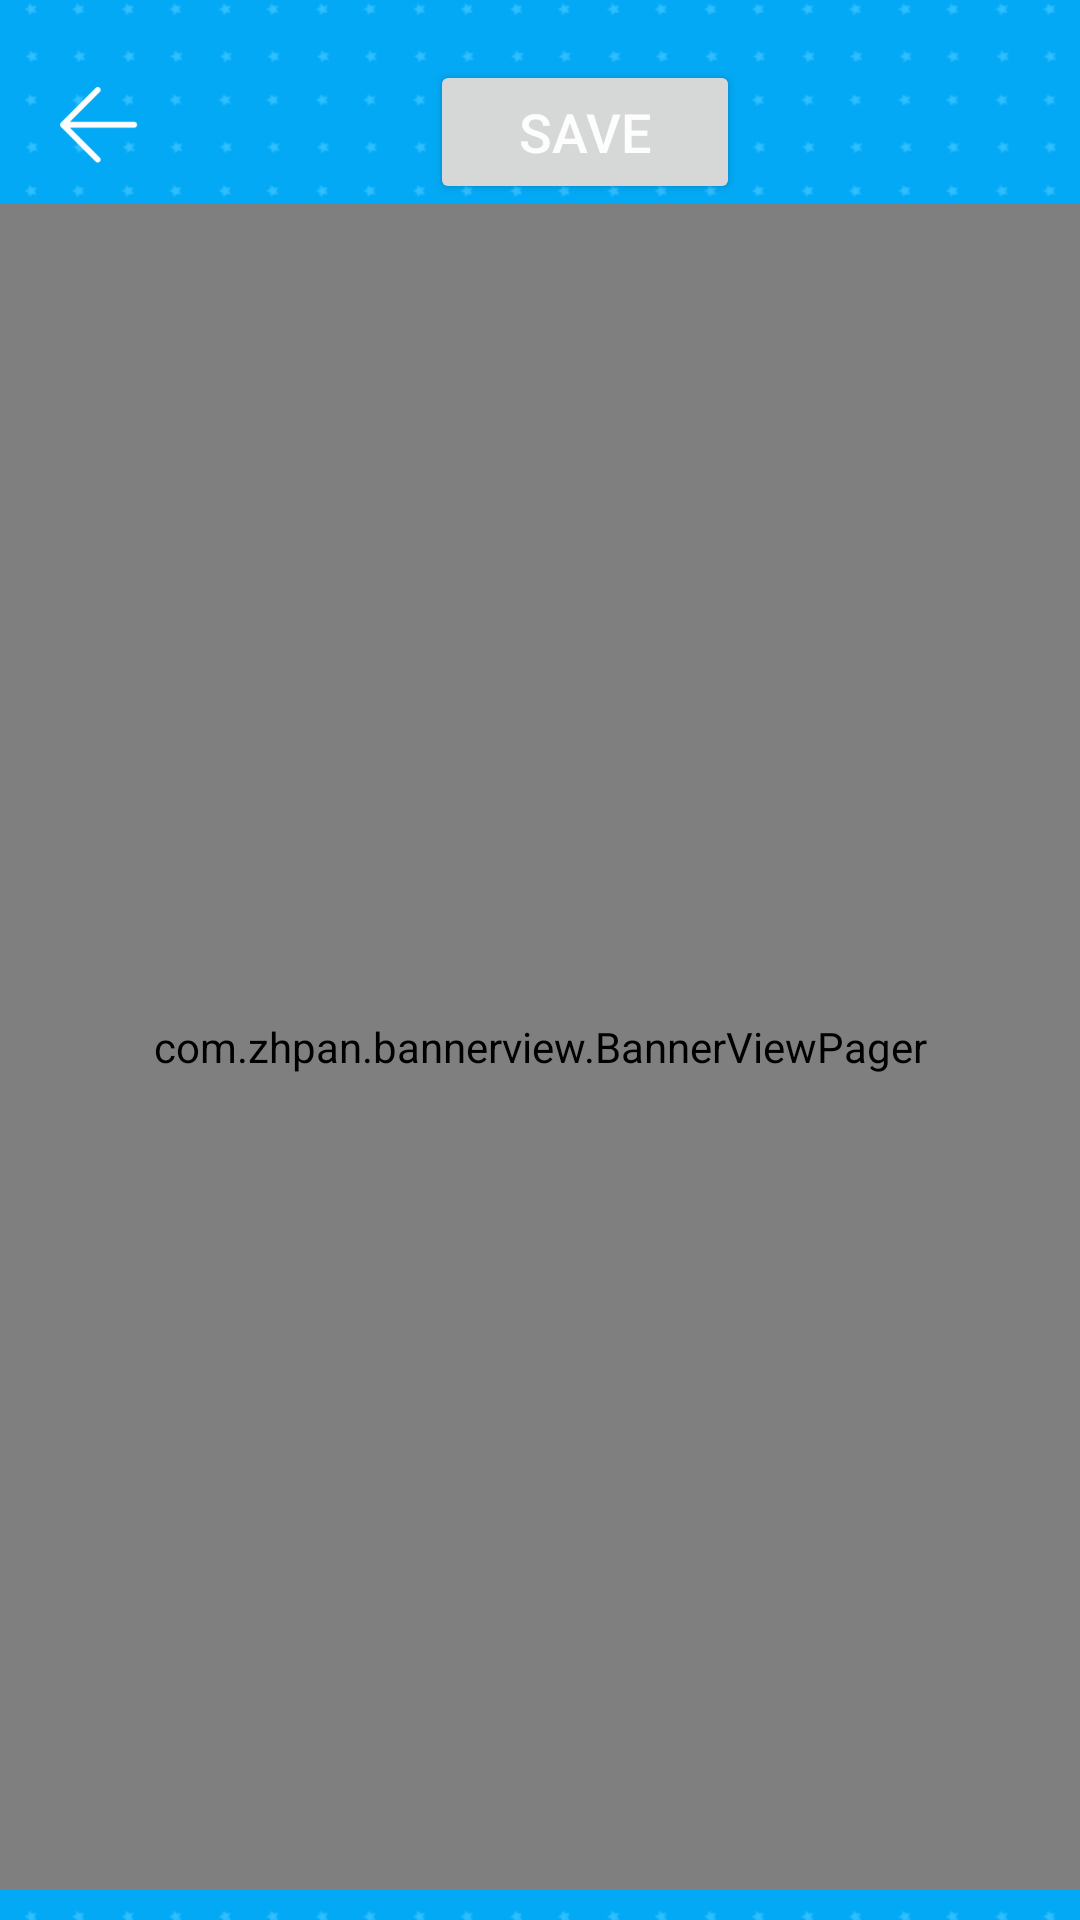

Here is an Android app screen rendered from its layout file. Give the layout XML and the strings, colors and styles it references.
<!-- AndroidManifest.xml: application theme Theme.Syncservice -->
<!-- res/layout/activity_qrcode.xml -->
<?xml version="1.0" encoding="utf-8"?>
<LinearLayout xmlns:android="http://schemas.android.com/apk/res/android"
    xmlns:app="http://schemas.android.com/apk/res-auto"
    xmlns:tools="http://schemas.android.com/tools"
    android:id="@+id/view_toast"
    android:layout_width="match_parent"
    android:layout_height="match_parent"
    android:background="@drawable/back"
    android:orientation="vertical">


    <LinearLayout
        android:layout_width="match_parent"
        android:layout_height="wrap_content"
        android:orientation="horizontal"
        android:layout_marginTop="20dp"
        >
        <com.google.android.material.button.MaterialButton
            android:id="@+id/return_view"
            style="@style/Widget.MaterialComponents.Button.TextButton"
            android:layout_width="0dp"
            android:layout_weight="1"
            android:layout_height="wrap_content"
            android:layout_marginLeft="@dimen/dp20"
            android:layout_marginRight="@dimen/dp20"
            android:insetTop="0dp"
            android:insetBottom="0dp"
            android:paddingStart="0dp"
            app:elevation="0dp"
            app:icon="@drawable/ic_return"
            app:iconSize="@dimen/dp30"
            app:iconTint="@color/white_light"
            app:layout_constraintDimensionRatio="1:1"
            app:layout_constraintLeft_toLeftOf="parent"
            app:layout_constraintTop_toTopOf="parent"
            app:rippleColor="@color/Transparent" />


        <Button
            android:id="@+id/save_local"
            android:layout_width="0dp"
            android:layout_weight="1"
            android:layout_height="wrap_content"
            android:layout_gravity="left"
            android:textSize="@dimen/text_size_big1"
            android:text="@string/save_local"
            android:textColor="@color/white_light"
            app:layout_constraintLeft_toLeftOf="parent"
            tools:layout_editor_absoluteY="9dp" />

        <TextView
            android:id="@+id/pages"
            android:layout_width="0dp"
            android:layout_weight="1"
            android:layout_height="wrap_content"
            android:layout_marginEnd="10dp"
            android:layout_marginRight="10dp"
            android:text=""
            android:gravity="right |center_vertical"
            android:textColor="@color/white_light"
            android:textSize="@dimen/text_size_big1"
            app:layout_constraintBottom_toBottomOf="@+id/save_local"
            app:layout_constraintRight_toRightOf="parent"
            app:layout_constraintTop_toTopOf="@+id/save_local" />
    </LinearLayout>





    <com.zhpan.bannerview.BannerViewPager
        android:id="@+id/banner_qrcode"
        android:layout_width="match_parent"
        android:layout_height="0dp"
        android:layout_weight="1"
        android:layout_marginBottom="@dimen/dp10"
        android:background="@color/Transparent" />
</LinearLayout>
<!-- resources referenced by this layout -->
<resources>
  <color name="Transparent">#00ffffff</color>
  <color name="white_light">#fdfdfd</color>
  <dimen name="dp10">10dp</dimen>
  <dimen name="dp20">20dp</dimen>
  <dimen name="dp30">30dp</dimen>
  <dimen name="text_size_big1">18sp</dimen>
  <!-- drawable back: png bitmap (drawable-v24, 48409 bytes) -->
  <!-- drawable ic_return: png bitmap (drawable-v24, 605 bytes) -->
  <string name="save_local">Save</string>
  <style name="Theme.Syncservice" parent="Theme.MaterialComponents.DayNight.DarkActionBar">
          
          <item name="colorPrimary">@color/purple_500</item>
          <item name="colorPrimaryVariant">@color/purple_700</item>
          <item name="colorOnPrimary">@color/white</item>
          
          <item name="colorSecondary">@color/teal_200</item>
          <item name="colorSecondaryVariant">@color/teal_700</item>
          <item name="colorOnSecondary">@color/black</item>
          
          <item name="android:statusBarColor">?attr/colorPrimaryVariant</item>
          
      </style>
  <color name="purple_500">#FF6200EE</color>
  <color name="purple_700">#FF3700B3</color>
  <color name="white">#FFFFFFFF</color>
  <color name="teal_200">#FF03DAC5</color>
  <color name="teal_700">#FF018786</color>
  <color name="black">#FF000000</color>
</resources>
